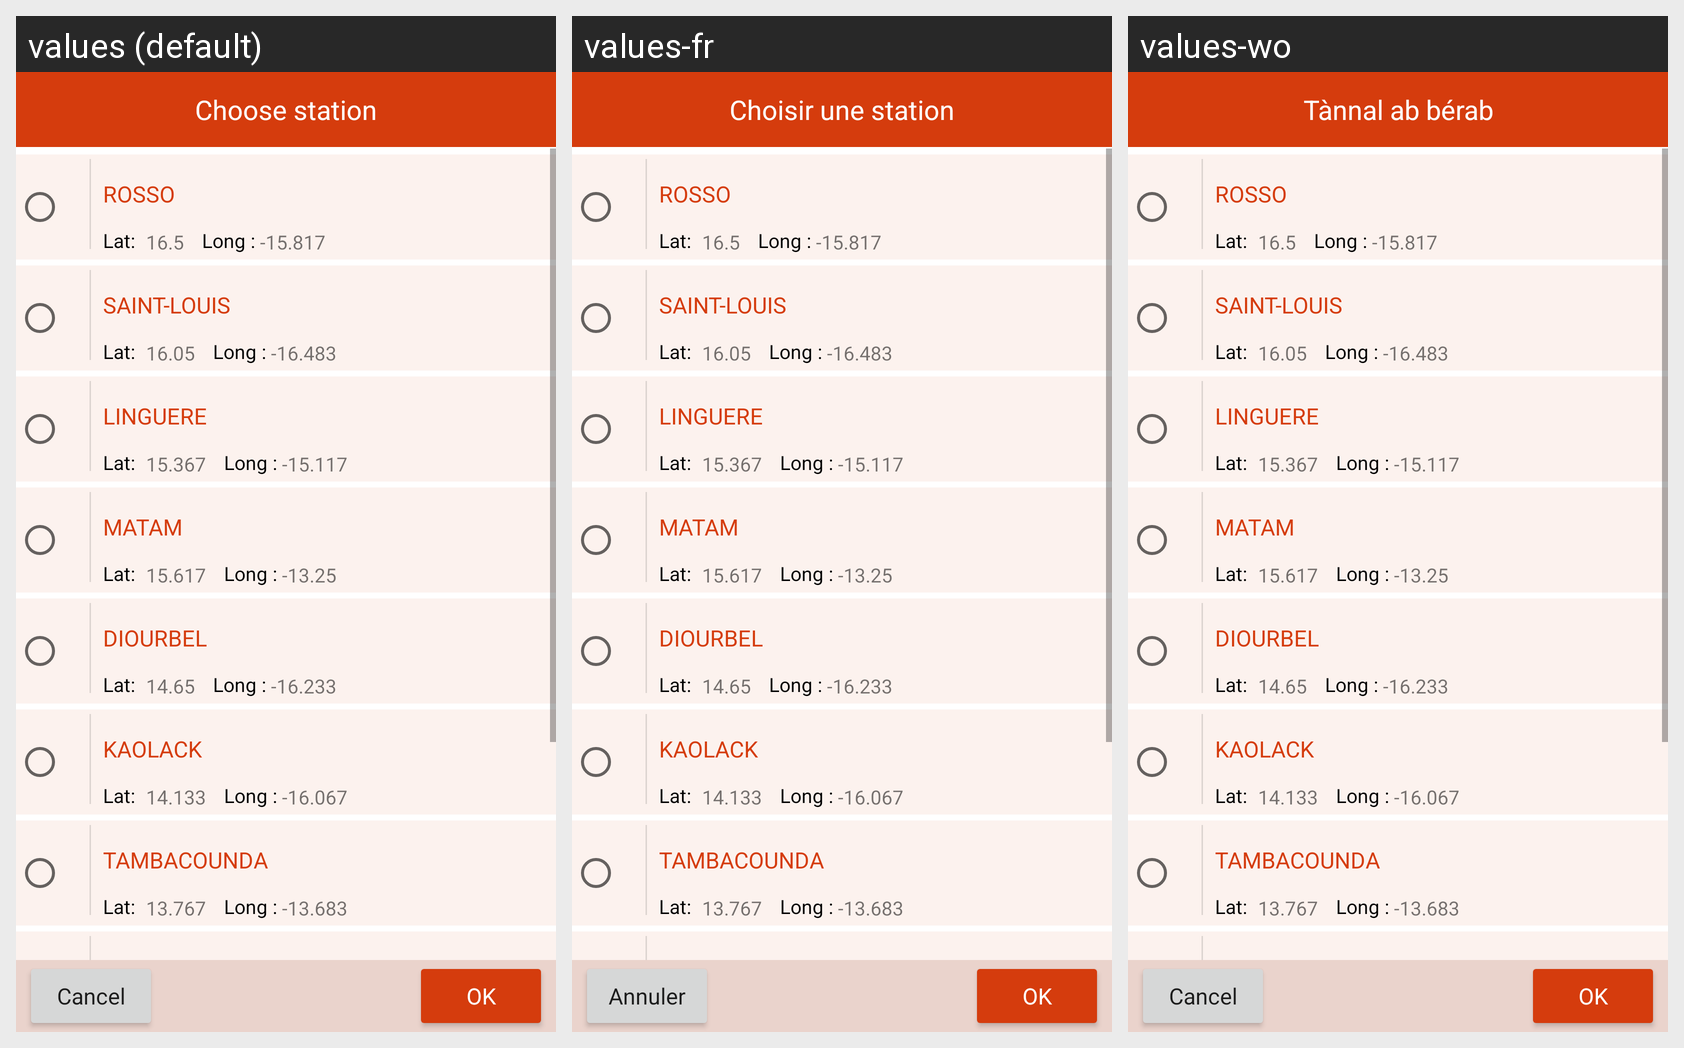

Translations of the strings shown on this Android screen, per locale in the grid:
Android screen res/layout/stations_popup.xml rendered under 3 locales, left to right: values (default), values-fr, values-wo. Device: Nexus 5 (rendered at 1080×1920; each locale shown at half size, 540×960, under a caption strip naming it); theme Theme.WeatherFocust.
Strings drawn on this screen, with the default value and each locale's value (text and hints the layout hard-codes, and strings that could not be matched under every locale, appear in the picture but are not listed):

choose_station
  values: Choose station
  values-fr: Choisir une station
  values-wo: Tànnal ab bérab

cancel
  values: Cancel
  values-fr: Annuler
  values-wo: Cancel
